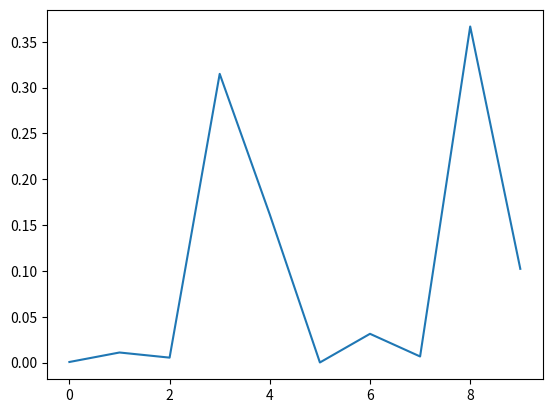

This chart was generated by the following Python code:
"""
This python code file implements the multi-arm bandit exp3.p algorithm.
Comments are added at suitable places to enable the reader to get insights from the code.
Graphs are created to show the efficiency and accuracy of the results so obtained.
There are various versions of exp3.p. This version has been taken from http://rob.schapire.net/papers/AuerCeFrSc01.pdf. 
"""

# To create visual charts, matplotlib is the best python library.
import matplotlib.pyplot as plt

# Numpy is generally used for fast calculations and array handling.
import numpy as np

# Contains useful mathematical functions
import math


def exp3p_algorithm(num_arms, gamma, T):
    """
    This is the main function implementing exp3.p algorithm.
    It takes 3 arguments. num_arms denotes the number of arms in the multi-armed bandit problem.
    gamma is the probability of exploration versus exploitation.
    T are the number of rounds which we have to run.
    """
    # Higher alpha means more exploration. The below value of alpha is the optimal value so as to bound the regret in some delta radius.
    alpha = math.sqrt(2 * math.log(num_arms) / (num_arms * T))
    weights = np.zeros(num_arms)        # Initializing the weights. 
    probabilities = np.ones(num_arms)/num_arms      # Initializing the probabilities. 
    for i in range(num_arms):                       # The first loop to change the initial weights.
        weights[i] = np.exp(alpha*gamma*(pow(T/num_arms, 1/2))/3)
    for t in range(T):                              # Number of rounds.
        for i in range(num_arms):                   # Update for each arm.
            probabilities[i] = (1-gamma)*(weights[i])/(np.sum(weights)) + gamma/num_arms    
        arm = np.random.choice(np.arange(num_arms), p = probabilities)      # Choosing an arm on the basis of probabilities.
        rewards = simulate_rewards(num_arms)                    # Simulating rewards after each round.
        for j in range(num_arms):                               # Changing the rewards suitably.
            if j == arm:
                rewards[j] = rewards[j]/probabilities[j]
            else:
                rewards[j] = 0
            weights[j] = weights[j]*np.exp((gamma/(3*num_arms))*(rewards[j]+alpha/(probabilities[j]*pow(num_arms*T, 1/2))))             # Updating weights.
    return weights/np.sum(weights)              # Returning normalized weights.

def simulate_rewards(num_arms):
    """Randomly chosing reward values for each arm."""
    rewards = np.random.uniform(0, 1, num_arms)
    return rewards

gamma = 0.6
num_arms = 10
T = 10000
probabilities = exp3p_algorithm(num_arms, gamma, T)

plt.plot(range(len(probabilities)), probabilities)
plt.show()